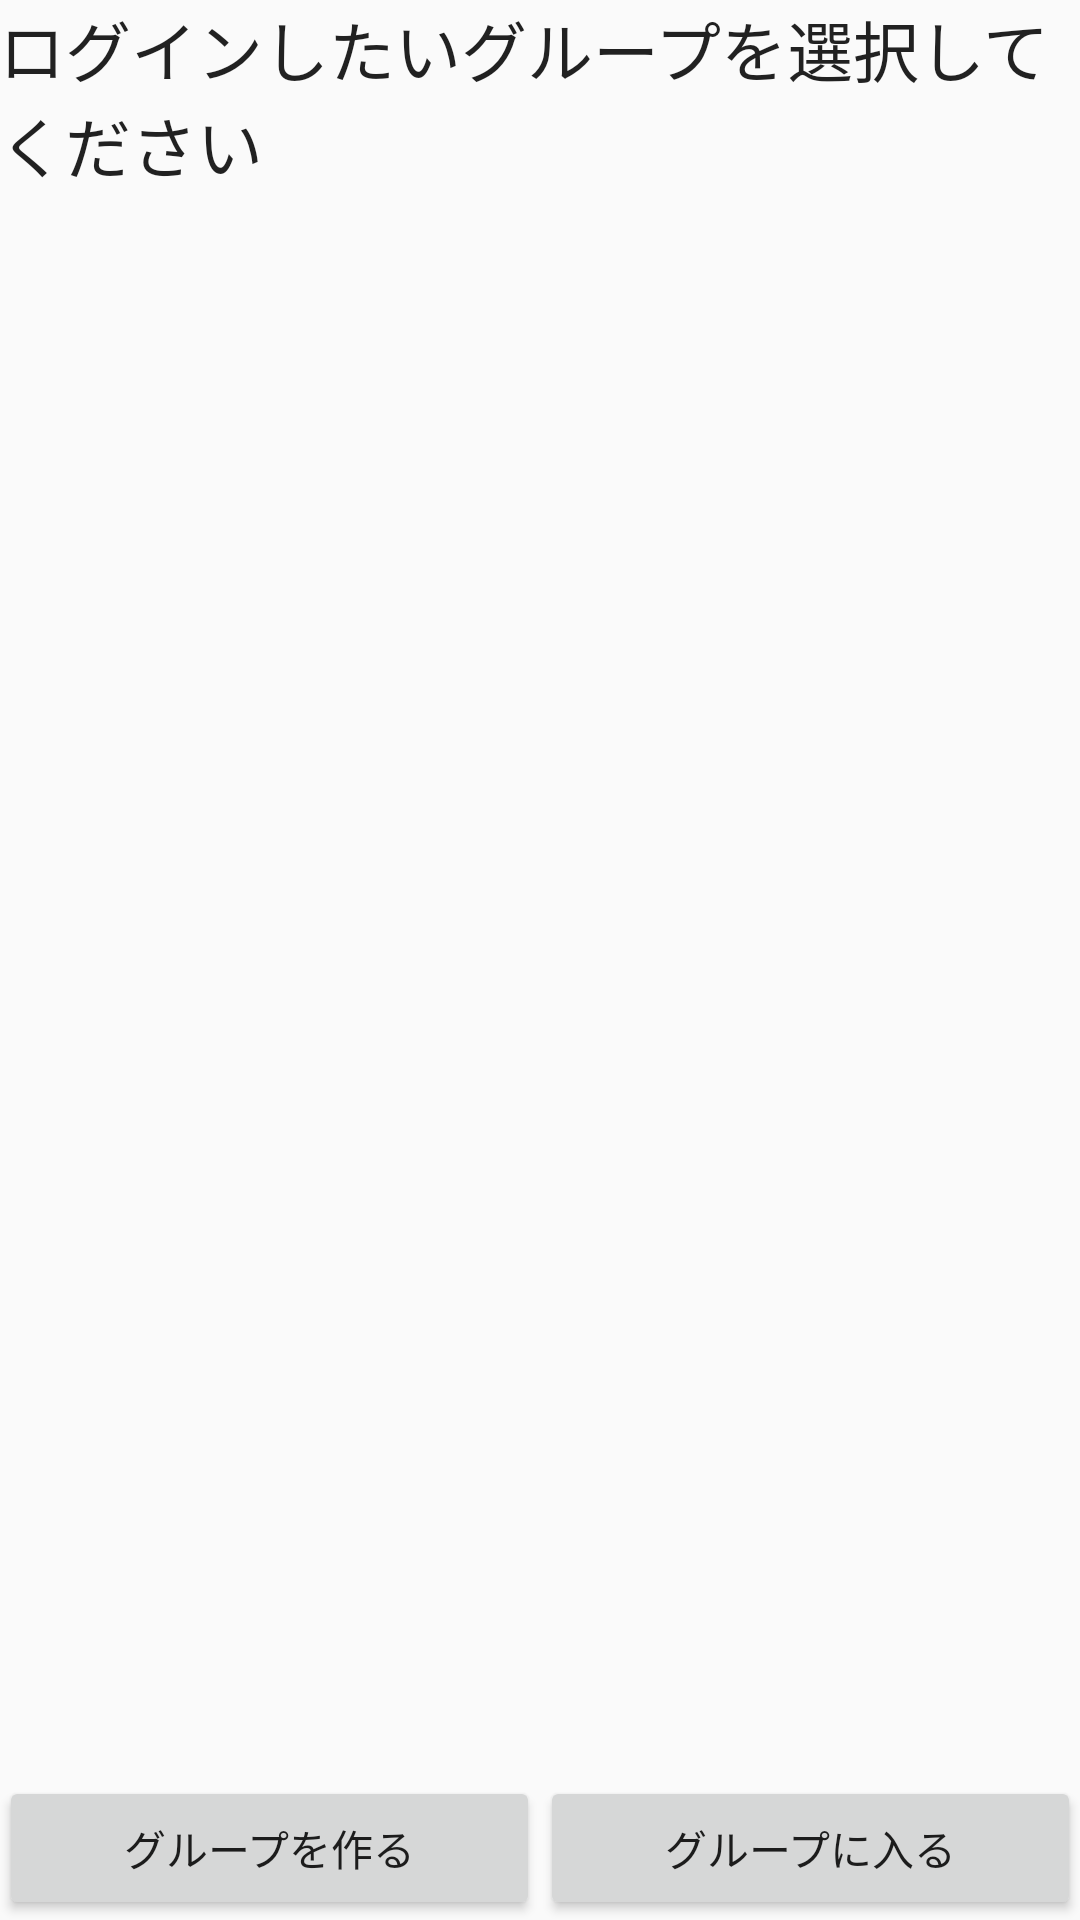

Reconstruct the res/layout file that produces this screen, plus the resources it refers to.
<!-- AndroidManifest.xml: application theme AppTheme -->
<!-- res/layout/activity_select_group.xml -->
<LinearLayout xmlns:android="http://schemas.android.com/apk/res/android"
    xmlns:tools="http://schemas.android.com/tools" android:layout_width="match_parent"
    android:layout_height="match_parent" android:paddingLeft="@dimen/activity_horizontal_margin"
    android:paddingRight="@dimen/activity_horizontal_margin"
    android:paddingTop="@dimen/activity_vertical_margin"
    android:paddingBottom="@dimen/activity_vertical_margin"
    tools:context="com.kawakawaplanning.gpsdetag.SelectGroupActivity"
    android:orientation="vertical">

    <TextView
        android:layout_width="wrap_content"
        android:layout_height="wrap_content"
        android:textAppearance="?android:attr/textAppearanceLarge"
        android:text="ログインしたいグループを選択してください" />
    <ListView
        android:layout_width="wrap_content"
        android:layout_height="wrap_content"
        android:id="@+id/listView2"
        android:layout_weight="1" />

    <LinearLayout
        android:orientation="horizontal"
        android:layout_width="match_parent"
        android:layout_height="wrap_content"
        android:layout_gravity="center_horizontal">

        <Button
            android:layout_width="wrap_content"
            android:layout_height="wrap_content"
            android:text="グループを作る"
            android:id="@+id/button2"
            android:layout_gravity="center_horizontal"
            android:layout_weight="1"
            android:onClick="makeGroup" />

        <Button
            android:layout_width="wrap_content"
            android:layout_height="wrap_content"
            android:text="グループに入る"
            android:id="@+id/button3"
            android:layout_weight="1"
            android:onClick="inGroup" />
    </LinearLayout>

</LinearLayout>
<!-- resources referenced by this layout -->
<resources>
  <style name="AppTheme" parent="@style/Theme.AppCompat.Light.DarkActionBar">
          <item name="actionBarStyle">@style/MyActionBar</item>
          <item name="colorPrimary">@color/yellow</item>
          <item name="colorAccent">@color/brown</item>
      </style>
  <style name="MyActionBar" parent="@style/Widget.AppCompat.ActionBar.Solid">
  
          <item name="titleTextStyle">@style/MyTitleTextStyle</item>
      </style>
  <color name="yellow">#fff791</color>
  <color name="brown">#935e32</color>
  <style name="MyTitleTextStyle" parent="@style/TextAppearance.AppCompat.Widget.ActionBar.Title">
          <item name="android:textColor">@color/brown</item>
      </style>
</resources>
